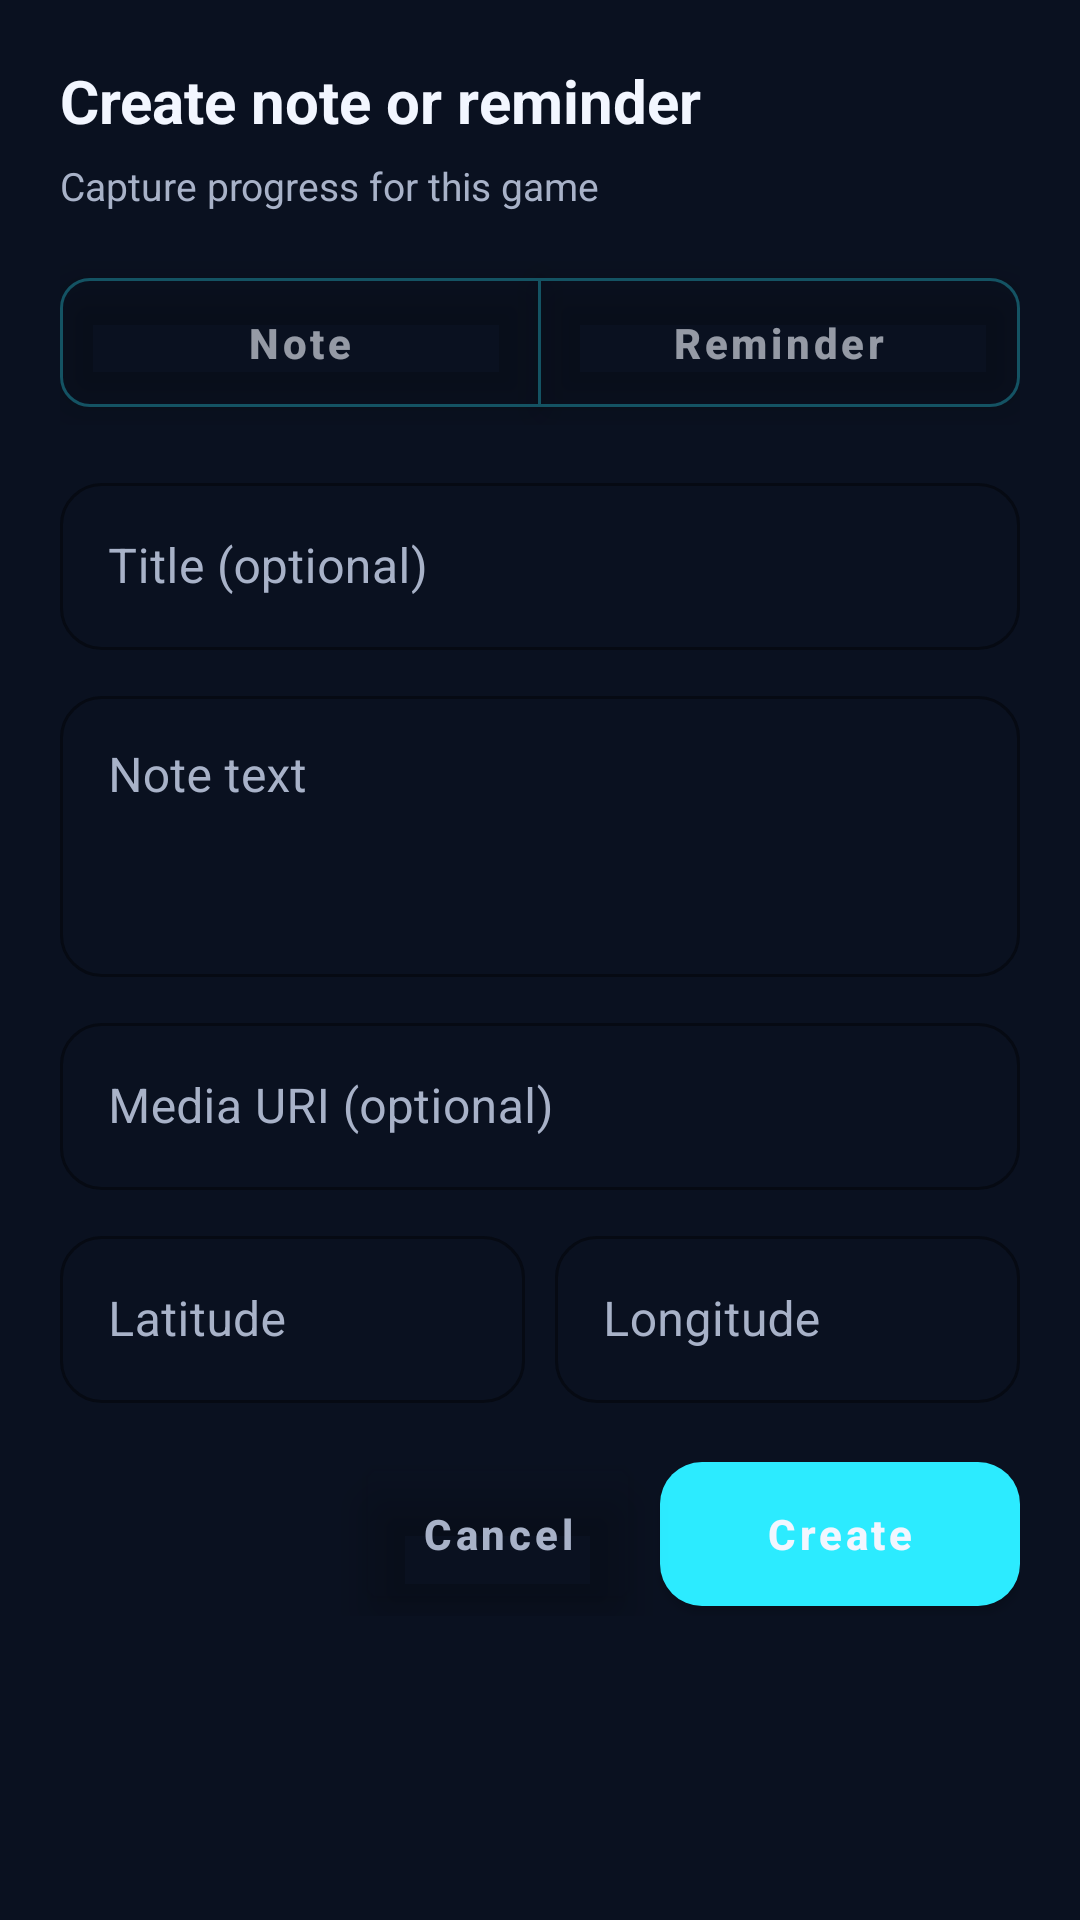

Android layout source for this screen:
<!-- AndroidManifest.xml: application theme Theme.GameLog -->
<!-- res/layout/dialog_create_collection_note.xml -->
<?xml version="1.0" encoding="utf-8"?>
<ScrollView xmlns:android="http://schemas.android.com/apk/res/android"
    xmlns:app="http://schemas.android.com/apk/res-auto"
    android:layout_width="match_parent"
    android:layout_height="wrap_content"
    android:background="@color/bg_secondary"
    android:padding="20dp">

    <LinearLayout
        android:layout_width="match_parent"
        android:layout_height="wrap_content"
        android:orientation="vertical">

        <TextView
            android:layout_width="wrap_content"
            android:layout_height="wrap_content"
            android:text="Create note or reminder"
            android:textColor="@color/text_high_emp"
            android:textSize="20sp"
            android:textStyle="bold" />

        <TextView
            android:id="@+id/create_note_subtitle"
            android:layout_width="match_parent"
            android:layout_height="wrap_content"
            android:layout_marginTop="6dp"
            android:text="Capture progress for this game"
            android:textColor="@color/text_med_emp"
            android:textSize="13sp" />

        <com.google.android.material.button.MaterialButtonToggleGroup
            android:id="@+id/create_note_type_group"
            android:layout_width="match_parent"
            android:layout_height="wrap_content"
            android:layout_marginTop="16dp"
            app:singleSelection="true"
            app:selectionRequired="true">

            <com.google.android.material.button.MaterialButton
                android:id="@+id/create_type_note"
                style="@style/Widget.MaterialComponents.Button.OutlinedButton"
                android:layout_width="0dp"
                android:layout_height="wrap_content"
                android:layout_weight="1"
                android:text="Note"
                android:textAllCaps="false"
                app:cornerRadius="10dp"
                app:strokeColor="@color/accent_neon_soft"
                app:strokeWidth="1dp" />

            <com.google.android.material.button.MaterialButton
                android:id="@+id/create_type_reminder"
                style="@style/Widget.MaterialComponents.Button.OutlinedButton"
                android:layout_width="0dp"
                android:layout_height="wrap_content"
                android:layout_weight="1"
                android:text="Reminder"
                android:textAllCaps="false"
                app:cornerRadius="10dp"
                app:strokeColor="@color/accent_neon_soft"
                app:strokeWidth="1dp" />

        </com.google.android.material.button.MaterialButtonToggleGroup>

        <com.google.android.material.textfield.TextInputLayout
            style="@style/AppInput.Outlined"
            android:layout_width="match_parent"
            android:layout_height="wrap_content"
            android:layout_marginTop="14dp"
            android:hint="Title (optional)">

            <com.google.android.material.textfield.TextInputEditText
                android:id="@+id/create_note_title"
                android:layout_width="match_parent"
                android:layout_height="wrap_content"
                android:maxLines="1"
                android:textColor="@color/text_high_emp" />
        </com.google.android.material.textfield.TextInputLayout>

        <com.google.android.material.textfield.TextInputLayout
            style="@style/AppInput.Outlined"
            android:layout_width="match_parent"
            android:layout_height="wrap_content"
            android:layout_marginTop="10dp"
            android:hint="Note text">

            <com.google.android.material.textfield.TextInputEditText
                android:id="@+id/create_note_text"
                android:layout_width="match_parent"
                android:layout_height="wrap_content"
                android:minLines="3"
                android:maxLines="6"
                android:gravity="top"
                android:textColor="@color/text_high_emp" />
        </com.google.android.material.textfield.TextInputLayout>

        <com.google.android.material.textfield.TextInputLayout
            style="@style/AppInput.Outlined"
            android:layout_width="match_parent"
            android:layout_height="wrap_content"
            android:layout_marginTop="10dp"
            android:hint="Media URI (optional)">

            <com.google.android.material.textfield.TextInputEditText
                android:id="@+id/create_note_media_uri"
                android:layout_width="match_parent"
                android:layout_height="wrap_content"
                android:maxLines="1"
                android:textColor="@color/text_high_emp" />
        </com.google.android.material.textfield.TextInputLayout>

        <LinearLayout
            android:layout_width="match_parent"
            android:layout_height="wrap_content"
            android:orientation="horizontal"
            android:layout_marginTop="10dp">

            <com.google.android.material.textfield.TextInputLayout
                style="@style/AppInput.Outlined"
                android:layout_width="0dp"
                android:layout_height="wrap_content"
                android:layout_weight="1"
                android:hint="Latitude">

                <com.google.android.material.textfield.TextInputEditText
                    android:id="@+id/create_note_latitude"
                    android:layout_width="match_parent"
                    android:layout_height="wrap_content"
                    android:inputType="numberDecimal|numberSigned"
                    android:maxLines="1"
                    android:textColor="@color/text_high_emp" />
            </com.google.android.material.textfield.TextInputLayout>

            <Space
                android:layout_width="10dp"
                android:layout_height="1dp" />

            <com.google.android.material.textfield.TextInputLayout
                style="@style/AppInput.Outlined"
                android:layout_width="0dp"
                android:layout_height="wrap_content"
                android:layout_weight="1"
                android:hint="Longitude">

                <com.google.android.material.textfield.TextInputEditText
                    android:id="@+id/create_note_longitude"
                    android:layout_width="match_parent"
                    android:layout_height="wrap_content"
                    android:inputType="numberDecimal|numberSigned"
                    android:maxLines="1"
                    android:textColor="@color/text_high_emp" />
            </com.google.android.material.textfield.TextInputLayout>

        </LinearLayout>

        <TextView
            android:id="@+id/create_note_feedback"
            android:layout_width="match_parent"
            android:layout_height="wrap_content"
            android:layout_marginTop="12dp"
            android:textColor="@color/status_error_soft"
            android:textSize="12sp"
            android:visibility="gone" />

        <LinearLayout
            android:layout_width="match_parent"
            android:layout_height="wrap_content"
            android:gravity="end"
            android:orientation="horizontal"
            android:layout_marginTop="16dp">

            <com.google.android.material.button.MaterialButton
                android:id="@+id/create_note_cancel"
                style="@style/Widget.MaterialComponents.Button.TextButton"
                android:layout_width="wrap_content"
                android:layout_height="wrap_content"
                android:text="Cancel"
                android:textAllCaps="false"
                android:textColor="@color/text_med_emp" />

            <com.google.android.material.button.MaterialButton
                android:id="@+id/create_note_save"
                style="@style/AppButton.Primary"
                android:layout_width="wrap_content"
                android:layout_height="wrap_content"
                android:layout_marginStart="10dp"
                android:minWidth="120dp"
                android:text="Create"
                android:textAllCaps="false" />

        </LinearLayout>

    </LinearLayout>

</ScrollView>
<!-- resources referenced by this layout -->
<resources>
  <color name="accent_neon_soft">#4D2CEBFF</color>
  <color name="bg_secondary">#0A1120</color>
  <color name="status_error_soft">#FF8DA2</color>
  <color name="text_high_emp">#F2F6FF</color>
  <color name="text_med_emp">#A8B2C8</color>
  <style name="AppButton.Primary" parent="Widget.MaterialComponents.Button">
          <item name="android:insetTop">0dp</item>
          <item name="android:insetBottom">0dp</item>
          <item name="cornerRadius">14dp</item>
          <item name="backgroundTint">@color/accent_neon</item>
          <item name="android:textColor">@color/text_high_emp</item>
          <item name="android:textAllCaps">false</item>
          <item name="android:paddingHorizontal">16dp</item>
          <item name="android:paddingVertical">12dp</item>
          <item name="android:elevation">8dp</item>
          <item name="android:textStyle">bold</item>
          <item name="fontFamily">sans-serif-medium</item>
      </style>
  <color name="accent_neon">#2CEBFF</color>
  <color name="bg_primary">#05070F</color>
  <color name="accent_pink">#FF69BD</color>
  <style name="AppText.Headline1" parent="TextAppearance.MaterialComponents.Headline3">
          <item name="android:textColor">@color/text_high_emp</item>
          <item name="android:textStyle">bold</item>
          <item name="fontFamily">sans-serif</item>
          <item name="android:letterSpacing">0.01</item>
      </style>
  <style name="AppText.Body1" parent="TextAppearance.MaterialComponents.Body1">
          <item name="android:textColor">@color/text_med_emp</item>
          <item name="fontFamily">sans-serif</item>
          <item name="android:background">@null</item>
      </style>
  <style name="AppBottomNavigation" parent="Widget.MaterialComponents.BottomNavigationView.Colored">
          <item name="android:background">@drawable/bg_bottom_nav</item>
          <item name="itemBackground">@drawable/bg_bottom_nav_item</item>
          <item name="itemIconSize">22dp</item>
          <item name="itemTextAppearanceInactive">@style/AppBottomNav.Text</item>
          <item name="itemTextAppearanceActive">@style/AppBottomNav.Text</item>
          <item name="elevation">0dp</item>
      </style>
  <style name="AppFab" parent="Widget.MaterialComponents.FloatingActionButton">
          <item name="backgroundTint">@color/accent_pink</item>
          <item name="rippleColor">@color/accent_pink_glow</item>
          <item name="tint">@color/text_high_emp</item>
          <item name="elevation">10dp</item>
          <item name="pressedTranslationZ">2dp</item>
      </style>
  <!-- drawable bg_bottom_nav_item (drawable) -->
  <?xml version="1.0" encoding="utf-8"?>
  <selector xmlns:android="http://schemas.android.com/apk/res/android">
      <item android:state_checked="true" android:drawable="@drawable/bg_bottom_nav_item_active" />
      <item android:drawable="@android:color/transparent" />
  </selector>
  <style name="AppBottomNav.Text" parent="TextAppearance.MaterialComponents.Caption">
          <item name="android:textSize">12sp</item>
          <item name="android:textStyle">bold</item>
          <item name="fontFamily">sans-serif-medium</item>
      </style>
  <color name="accent_pink_glow">#33FF69BD</color>
  <!-- drawable bg_bottom_nav_item_active (drawable) -->
  <?xml version="1.0" encoding="utf-8"?>
  <shape xmlns:android="http://schemas.android.com/apk/res/android" android:shape="rectangle">
      <corners android:radius="14dp" />
      <gradient
          android:angle="0"
          android:startColor="#332CEBFF"
          android:endColor="#29FF69BD" />
      <stroke
          android:width="1dp"
          android:color="#4D2CEBFF" />
  </shape>
</resources>
